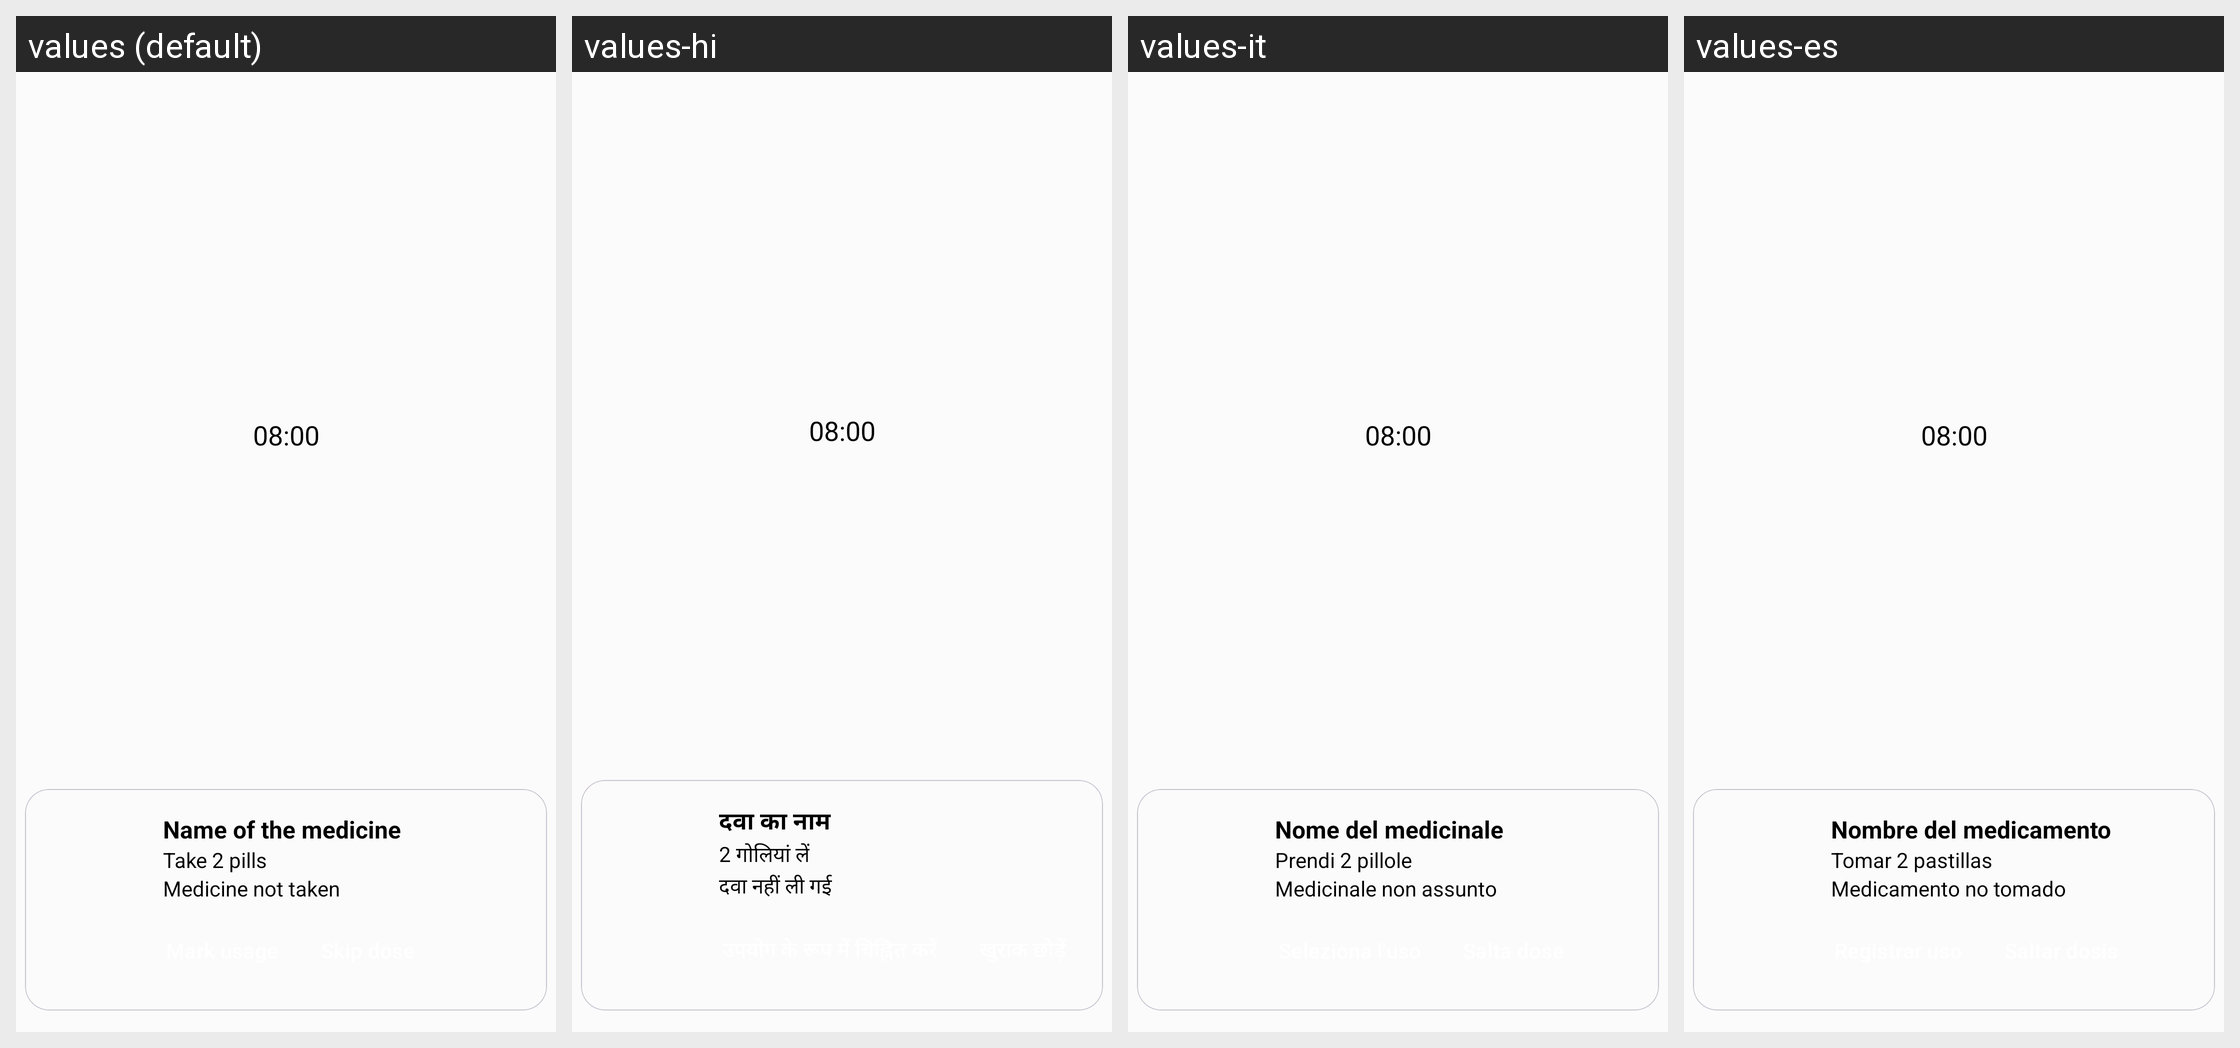

This grid shows one Android layout under several languages. Give, for every string resource on the screen, its name, the default text and each shown locale's text.
Android screen res/layout/adapter_list_medicines.xml rendered under 4 locales, left to right: values (default), values-hi, values-it, values-es. Device: Nexus 5 (rendered at 1080×1920; each locale shown at half size, 540×960, under a caption strip naming it); theme Theme.PillReminder.
Strings drawn on this screen, with the default value and each locale's value (text and hints the layout hard-codes, and strings that could not be matched under every locale, appear in the picture but are not listed):

hour
  values: 08:00
  values-hi: 08:00
  values-it: 08:00
  values-es: 08:00

name_of_the_medicine
  values: Name of the medicine
  values-hi: दवा का नाम
  values-it: Nome del medicinale
  values-es: Nombre del medicamento

take_2_pill_s
  values: Take 2 pills
  values-hi: 2 गोलियां लें
  values-it: Prendi 2 pillole
  values-es: Tomar 2 pastillas

medicine_not_taken
  values: Medicine not taken
  values-hi: दवा नहीं ली गई
  values-it: Medicinale non assunto
  values-es: Medicamento no tomado
